Run: headless pygame with SDL's dummy video driver; simulated clock (each Clock.tick advances the game by its frame time, no real sleeping); random seed 0; keys injected as events and as key.get_pressed() state; mouse plan: one left click at the window centre at the start of phase 2, then a move to the lower-right quarter at the start of phase 3.
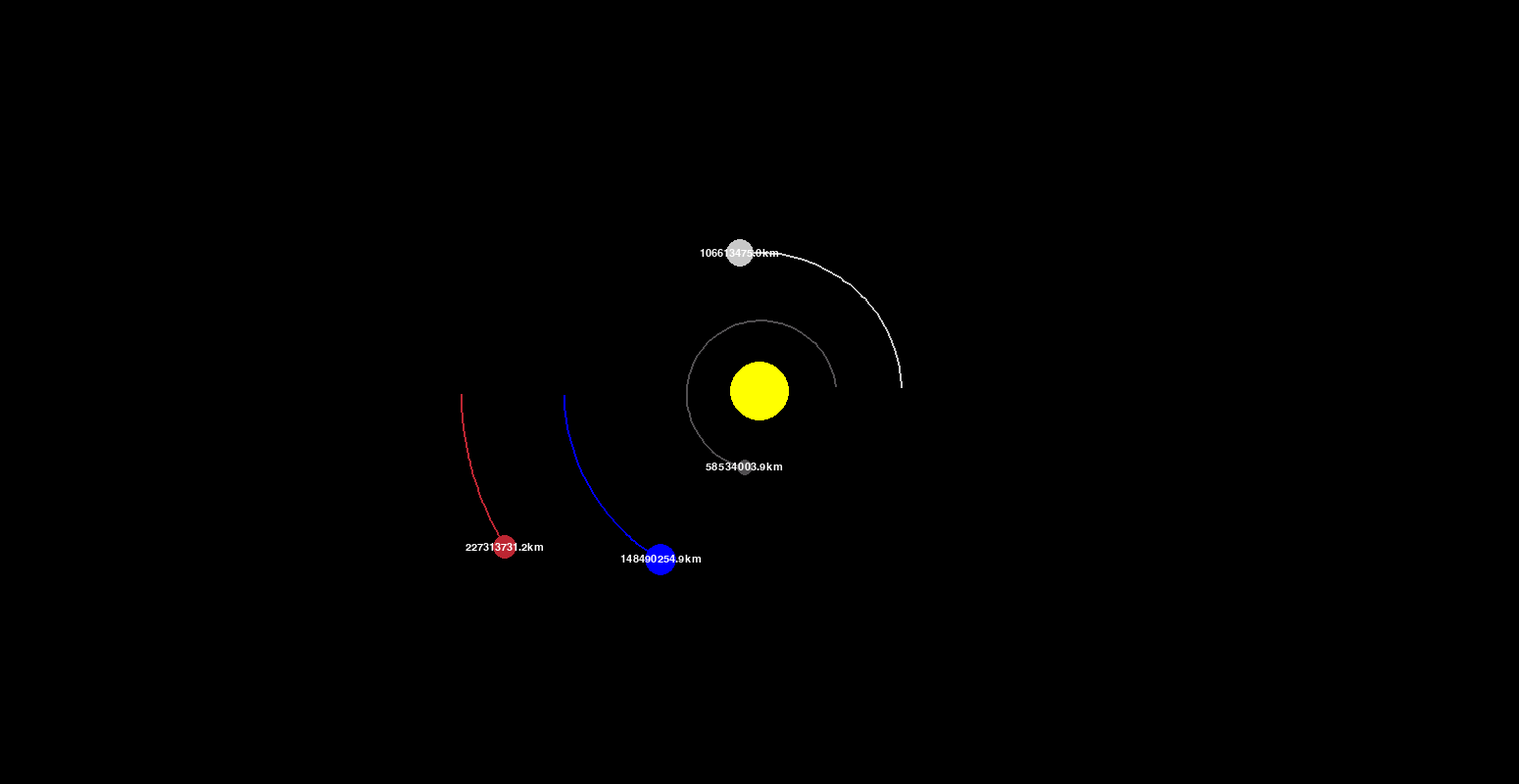
Frame 1 of 4 · flips 1–60 · no input
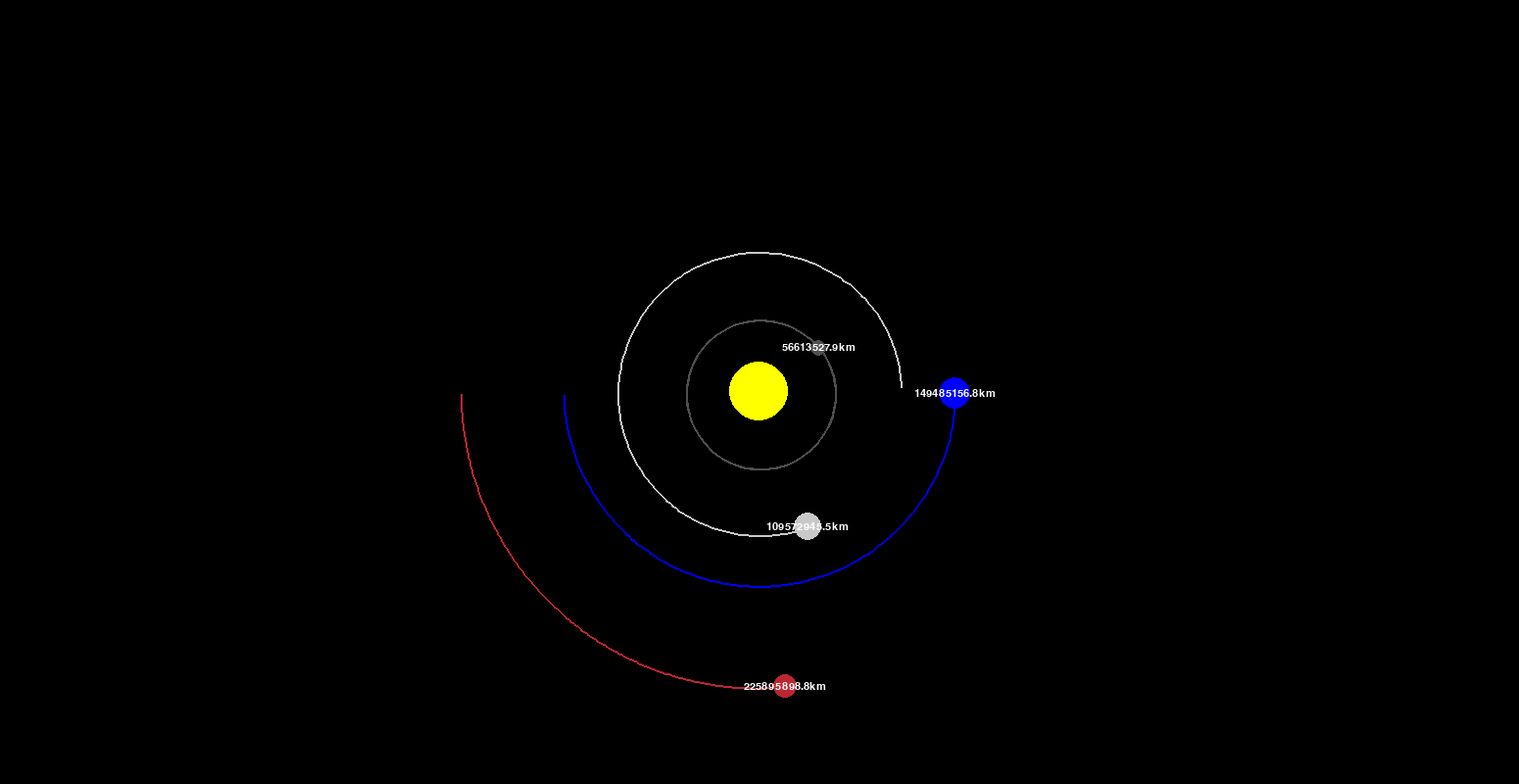
Frame 2 of 4 · flips 61–180 · clicked the window centre · tapped SPACE, RETURN · held RIGHT (→), D
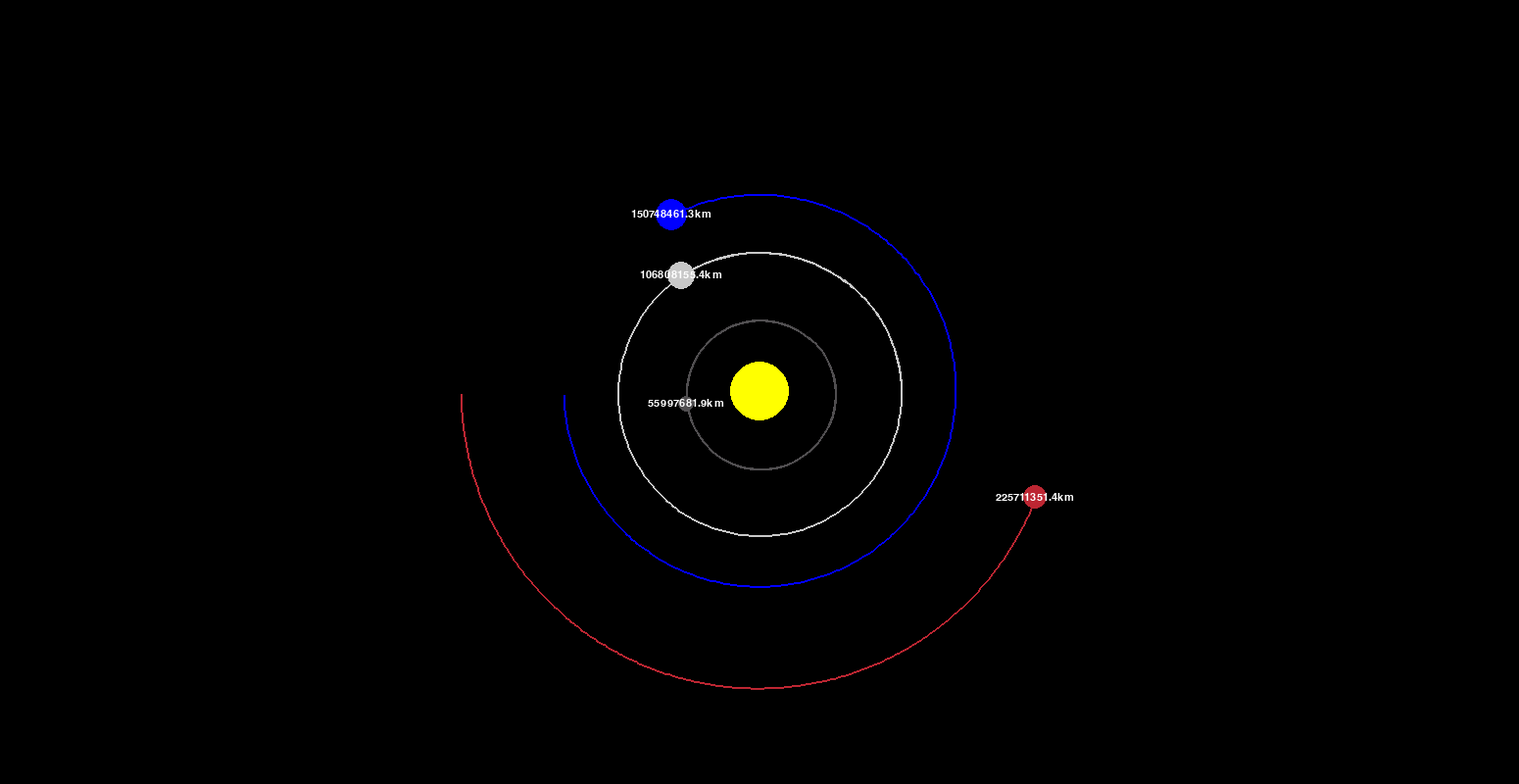
Frame 3 of 4 · flips 181–300 · moved the mouse to the lower-right quarter · held DOWN (↓), S
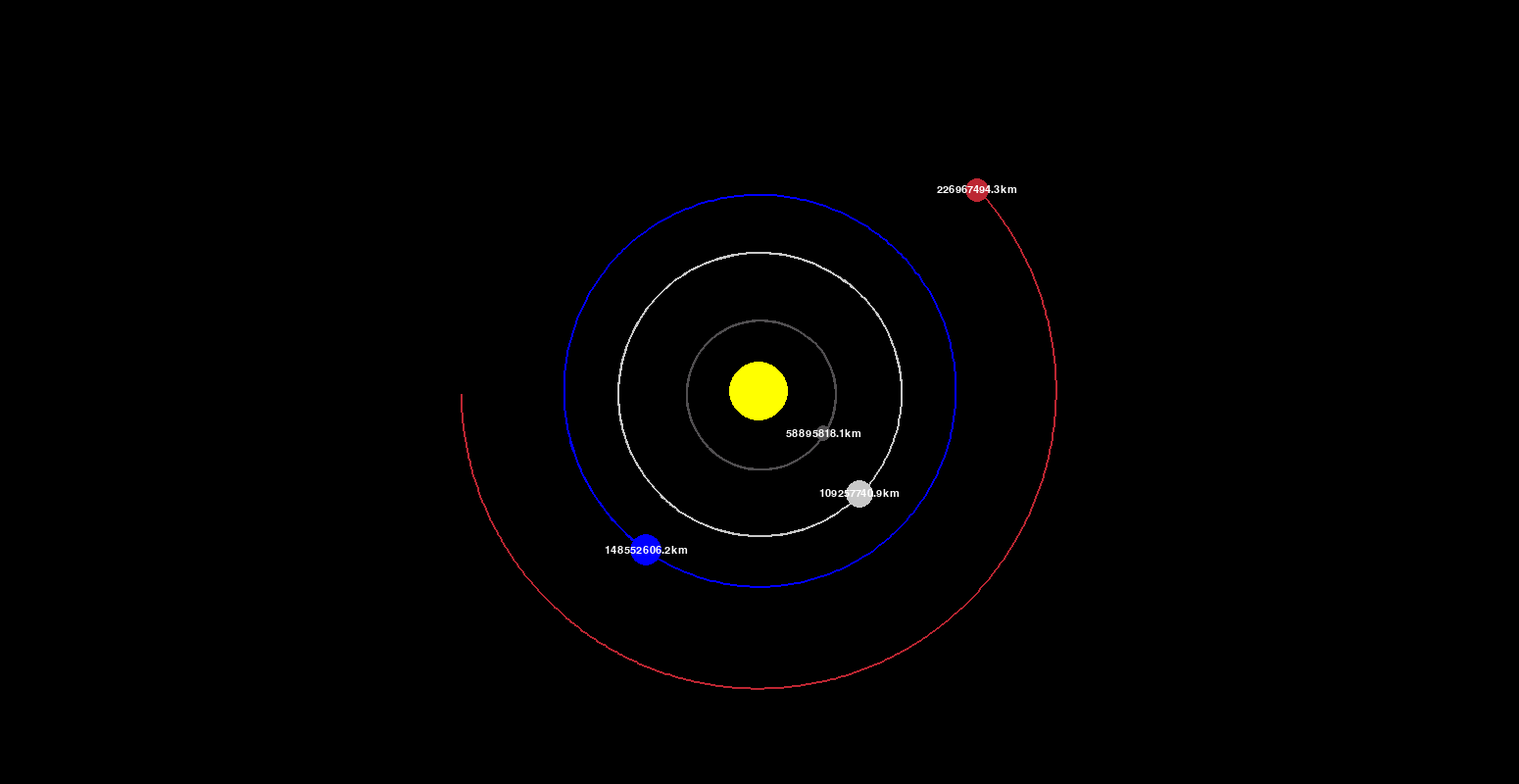
Frame 4 of 4 · flips 301–420 · held LEFT (←), A, UP (↑), W

The pygame program that drew these frames:

import pygame  # Comando "pip install pygame" no Prompt de Comando
import math  # Comando "pip install python-math" no Prompt de Comando
pygame.init()  # Inicia o módulo PYGAME

# Define o nome da janela e sua LARGURA e ALTURA em pixels
WIDTH, HEIGHT = 1550, 800
WIN = pygame.display.set_mode((WIDTH, HEIGHT))
pygame.display.set_caption("ÓRBITAS PLANETÁRIAS")

# Define as cores dos planetas, utilizando o padrão RGB
AMARELO = (255, 255, 0)
BRANCO = (255, 255, 255)
CINZA_CLARO = (200, 200, 200)
CINZA_ESCURO = (80, 78, 80)
AZUL = (0, 0, 255)
VERMELHO = (188, 38, 50)
FONTE = pygame.font.SysFont("comicsans", 16)


class Planetas(pygame.sprite.Sprite):
    # Unidade Atronômica - Distância da Terra ao Sol (Padrão de distância utilizado ~ 149.6 milhões de km, em metros)
    UA = 149.6e6 * 1000
    G = 6.67428e-11  # Constante Gravitacional
    ESCALA = 200 / UA  # 1 UA = 100 PIXELS
    TEMPO = 3600*24  # O Tempo de Órbita É ALTERADO AQUI (1 Dia = 1 Segundo)
    nome = ''

    # Função, da classe Planetas, que será utilizada para definir os valores de x, y, raio, cor e massa (nessa ordem)
    def __init__(self, x, y, raio, cor, massa):
        self.x = x
        self.y = y
        self.raio = raio
        self.cor = cor
        self.massa = massa
        self.orbita = []
        self.sol = False
        self.distancia_sol = 0

        self.x_vel = 0
        self.y_vel = 0

    def draw(self, win):  # Exibe os planetas (círculos) baseados na distância ao centro da tela (Sol)
        x = self.x * self.ESCALA + WIDTH / 2
        y = self.y * self.ESCALA + HEIGHT / 2

        if len(self.orbita) > 2:  # Atualiza as coordenadas de X e Y e exibe pontos sucessivos nessas coordenadas, formando uma linha (rastro)
            pontos_atualizados = []
            for ponto in self.orbita:
                x, y = ponto
                x = x * self.ESCALA + WIDTH / 2
                y = y * self.ESCALA + HEIGHT / 2
                pontos_atualizados.append((x, y))

            pygame.draw.lines(win, self.cor, False, pontos_atualizados, 2)

        # Armazenando o círculo no objeto
        self.drawed = pygame.draw.circle(win, self.cor, (x, y), self.raio)

        # Escreve a distância (em "km") de cada planeta até o sol
        if not self.sol:
            valor_distancia = FONTE.render(
                f"{round(self.distancia_sol/1000, 1)}km", 1, BRANCO)
            win.blit(valor_distancia, (x - valor_distancia.get_width() /
                     2, y - valor_distancia.get_height()/2))

    def atracao(self, outro):  # Definimos a distância entre um objeto1 e um objeto2 e aplicamos ao Teorema de Pitágoras (h^2 = x^2 + y^2)
        outro_x, outro_y = outro.x, outro.y
        distancia_x = outro_x - self.x
        distancia_y = outro_y - self.y
        distancia = math.sqrt(distancia_x ** 2 + distancia_y ** 2)

        if outro.sol:  # Se esse objeto for o próprio Sol, não precisamos fazer esse cáculo
            self.distancia_sol = distancia

        # Calculamos a Força Gravitacional com "F = (G*M*m)/r^2" , usando a distância descoberta acima
        forca = self.G * self.massa * outro.massa / distancia**2
        # Dividimos a Força em Força no Eixo_X e Força no Eixo_Y para exibir o movimento em tela
        teta = math.atan2(distancia_y, distancia_x)
        # Cosseno de Theta = Ângulo Adjascente / Hipotenusa (Força)
        forca_x = math.cos(teta) * forca
        # Seno de Theta = Ângulo Oposto / Hipotenusa (Força)
        forca_y = math.sin(teta) * forca
        return forca_x, forca_y

    def posicao(self, planets):  # Definimos a posição dos planetas em tela
        fx_total = fy_total = 0

        for planeta in planets:
            if self == planeta:
                continue

            fx, fy = self.atracao(planeta)
            fx_total += fx
            fy_total += fy

        # Isolamos e encontramos a velocidade dos planetas através da fórmula "Força Total = Massa / Aceleração" para os Eixos Y e X
        self.x_vel += fx_total / self.massa * self.TEMPO
        self.y_vel += fy_total / self.massa * self.TEMPO

        # Definimos a mudança de posição (movimento) dos planetas através da velocidade, calculada acima, e o Tempo já definido
        self.x += self.x_vel * self.TEMPO
        self.y += self.y_vel * self.TEMPO
        # Definimos que a Órbita é a posição "atualizada" de X e de Y
        self.orbita.append((self.x, self.y))


def main():  # Strings de Planetas e seus parâmetros (Dist. até o sol (x, y); Raio; Cor; Massa) // Suas velocidades inicias no Eixo Y

    ligado = True
    clock = pygame.time.Clock()

    sol = Planetas(0, 0, 30, AMARELO, 1.98892 * 10**30)
    sol.sol = True
    sol.nome = 'sol'

    terra = Planetas(-1 * Planetas.UA, 0, 16, AZUL, 5.9742 * 10**24)
    terra.y_vel = 29.783 * 1000
    terra.nome = 'terra'

    marte = Planetas(-1.524 * Planetas.UA, 0, 12, VERMELHO, 6.39 * 10**23)
    marte.y_vel = 24.077 * 1000
    marte.nome = 'marte'

    mercurio = Planetas(0.387 * Planetas.UA, 0, 8, CINZA_ESCURO, 3.30 * 10**24)
    mercurio.y_vel = -47.4 * 1000
    mercurio.nome = 'mercurio'

    venus = Planetas(0.723 * Planetas.UA, 0, 14, CINZA_CLARO, 4.8685 * 10**24)
    venus.y_vel = -35.02 * 1000
    venus.nome = 'venus'

    planets = [sol, terra, marte, mercurio, venus]

    while ligado:  # Taxa de atualização da tela, evento para fechar o programa e exibir os planetas na tela
        clock.tick(60)
        WIN.fill((0, 0, 0))

        for event in pygame.event.get():
            if event.type == pygame.QUIT:
                ligado = False

            # Checando se o evento foi o clique no botão
            if event.type == pygame.MOUSEBUTTONUP:
                for planeta in planets:
                    
                    # Checando se o círculo foi colidido, caso der 1 foi. 
                    click = planeta.drawed.collidepoint(pygame.mouse.get_pos())
                    if click == 1:
                        print('clickado foi:', planeta.nome)

        for planeta in planets:
            planeta.posicao(planets)
            planeta.draw(WIN)

        # Atualiza a tela, fazendo com que os planetas mudem de posição (baseado nos cálculos acima), gerando movimento
        pygame.display.update()

    pygame.quit()


main()
